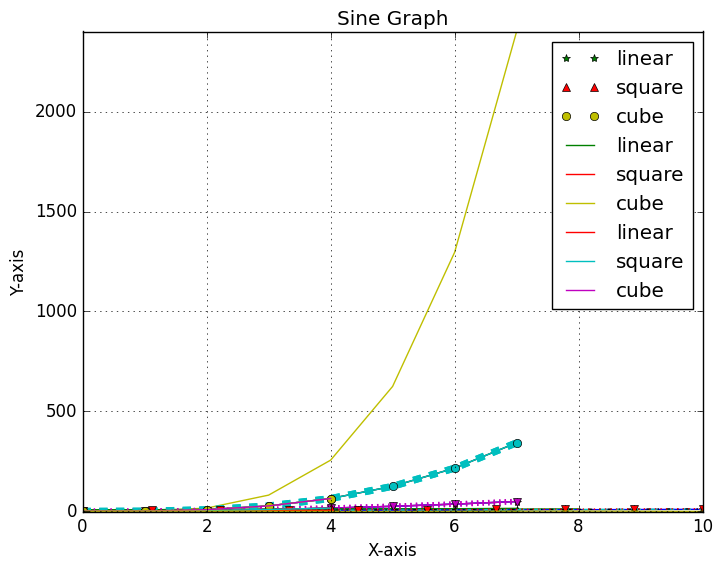

Generate this figure with matplotlib:
#!/usr/bin/env python
# coding: utf-8

# ## Matplotlib initial setup in Jupyter Notebook

# In[1]:


import numpy as np
import matplotlib.pyplot as plt  #pyplot is a submodule in matplotlib and is imported as plt
#so in our programs the plotting package can be referred as plt.
print(plt.style.available)    #print all available styles
plt.style.use('classic')     #change style and see
get_ipython().run_line_magic('matplotlib', 'inline')
# static images of the plot embedded in the notebook


# ## Line Plots

# In[2]:


#For a simple line plot we need to specify the x and y axis values
#Univariate Plot
plt.plot([1, 2, 3, 4, 8])   #Univariate default values on x-axis are 0,1,2,3,4   line(x,y) (0,1) (1,2) (2,3) (3,4), (4,8)
plt.show()


# In[3]:


#Bivariate Plot/Analysis
x=[0, 2, 4, 6, 8]
y=[0, 6,12,10,12]
plt.plot(x,y)
plt.show()


# In[4]:


import matplotlib.pyplot as plt
x = range(8)  #values for 0 to 7  #create x-axis
print(x)
y=[0, 1, 4, 9, 16, 25, 36, 49]
plt.plot(x, y, marker = '*')  #y as a function of x   [0, 1, 4, 9, 16, 25, 36, 49]
#List comprehension
# [0 1 2 3 4 5 6 7]  [0, 1, 4, 9, 16, 25, 36. 49]
#plt.show()


# In[ ]:





# Time taken by Lists to perform multiplication: 0.3377840518951416 seconds
# 
# Time taken by NumPy Arrays to perform multiplication: 0.003999233245849609 seconds

# In[5]:


x=[1,2,3,4]
for x1 in x:
    y=x1**2
    print(x1**2)


# In[6]:


x = np.arange(8)  #values for 0 to 7  #create x-axis
print(x)
y1=[x1**2 for x1 in x]     #creating a y variable
y2=[x1**3 for x1 in x]
y3=[x1**4 for x1 in x]
plt.plot(x,y1)
plt.plot(x,y2)
plt.plot(x,y3)
plt.show()


# Equivalent to the previous code

# In[7]:


#another way for Multiline plots all defined in one plot statement
x = range(8)  #values for 0 to 7  #create x-axis
print(x)
plt.plot(x, [x1 for x1 in x], x,
         [x1*x1 for x1 in x], x, [x1*x1*x1 for x1 in x])
plt.show()


# #How to label to distinguish between multiple lines

# In[8]:


#another way for Multiline plots all defined in one plot statement
x =x = np.arange(8)  #values for 0 to 7  #create x-axis
print(x)
plt.plot(x, [x1 for x1 in x], color='g')  # short color code (rgbcmyk) 
plt.plot(x, [x1*x1 for x1 in x], color ='m')
plt.plot(x, [x1*x1*x1 for x1 in x], color='c')
plt.show()


# In[9]:


#another way for Multiline plots all defined in one plot statement
#Different linestyles
x = np.arange(8)  #values for 0 to 7  #create x-axis
print(x)
plt.plot(x, [x1 for x1 in x], color='g', linestyle='solid' )  # short color code (rgbcmyk) 
plt.plot(x, [x1*x1 for x1 in x], color ='m', linestyle='dotted')
plt.plot(x, [x1*x1*x1 for x1 in x], color='c', linestyle='dashed')
plt.show()


# In[10]:


#Different linestyles and Linewidths
x = np.arange(8)  #values for 0 to 7  #create x-axis
print(x)
plt.plot(x, [x1 for x1 in x], color='g', linestyle='solid' , linewidth =3.0)  # short color code (rgbcmyk) 
plt.plot(x, [x1*x1 for x1 in x], color ='m', linestyle='dotted', linewidth =4.0)
plt.plot(x, [x1*x1*x1 for x1 in x], color='c', linestyle='dashed', linewidth =5.0)
plt.show()


# In[11]:


#Different Markesr
x = np.arange(8)  #values for 0 to 7  #create x-axis
print(x)
plt.plot(x, [x1 for x1 in x], color='g', linestyle='solid' , linewidth =3.0, marker= '*')  # short color code (rgbcmyk) 
plt.plot(x, [x1*x1 for x1 in x], color ='m', linestyle='dotted', linewidth =4.0, marker = 'v')
plt.plot(x, [x1*x1*x1 for x1 in x], color='c', linestyle='dashed', linewidth =5.0, marker ='o')
plt.show()


# In[12]:


#Exercise:  Specify all properties in one shot
x = np.linspace(0, 10, 10)   #generating 100 points between 0 and 10
plt.plot(x, x + 0, '-*b')  # solid green
plt.plot(x, x + 1, '--+c') # dashed cyan
plt.plot(x, x + 2, '-.^k') # dashdot black     
plt.plot(x, x + 3, ':vr')  # dotted red
plt.show()


# ## Graph Labels

# In[13]:


#When using a List use List comprehension to generate y
#When we are using a numpy array arr we can directly do arr*arr
import numpy as np
x = np.arange(5)
plt.plot(x, x,'*g', label='linear')
plt.plot(x, x*x,'^r', label='square')
plt.plot(x, x*x*x, 'oy',label='cube')
plt.grid(True)
plt.legend()
plt.show()


# In[14]:


#When using a List use List comprehension to generate y
#When we are using a numpy array arr we can directly do arr*arr
import numpy as np
x = np.arange(5)
plt.plot(x, x,'g', label='linear')
plt.plot(x, x*x,'r', label='square')
plt.plot(x, x*x*x, 'y',label='cube')
plt.grid(True)
plt.legend()
plt.xlabel('X-axis')
plt.ylabel('Y-axis')
plt.title("Simpe X-Y plot")
plt.show()


# In[15]:


#Adjusting the Plot
#Adjust the axis limits
#three ways plt.axis([]). plt.xlim. plt.ylim,  plt.axis('tight')
import numpy as np
x = np.arange(5)
plt.plot(x, x, label='linear')
plt.plot(x, x*x, label='square')
plt.plot(x, x*x*x, label='cube')
plt.grid(True)
plt.legend()        #display labels
plt.xlabel('X-axis')    #x-axis title
plt.ylabel('Y-axis')    #y-axis title
plt.title('Polynomial Graph')   #graph title
#plt.axis([-1, 5, -1, 40])   #axis(lower limit ofx, upper limit of x, lower limit of y, upper limit of y)
#plt.xlim(-1,5)
#plt.ylim(-1,40)
plt.axis('tight')   #choose the limits as per the values in the data


# ## Save the figure use savefig()

# In[16]:


import numpy as np
x = np.linspace(0, 10, 100)
plt.plot(x, np.sin(x))
plt.axis('tight')
#plt.axis('equal')   #sets the x-axis and y-axis equal
plt.xlabel('X-axis')
plt.ylabel('Y-axis')
plt.title('Sine Graph')
plt.savefig('plot.png')   #saves the fig
plt.show()    


# In[ ]:




